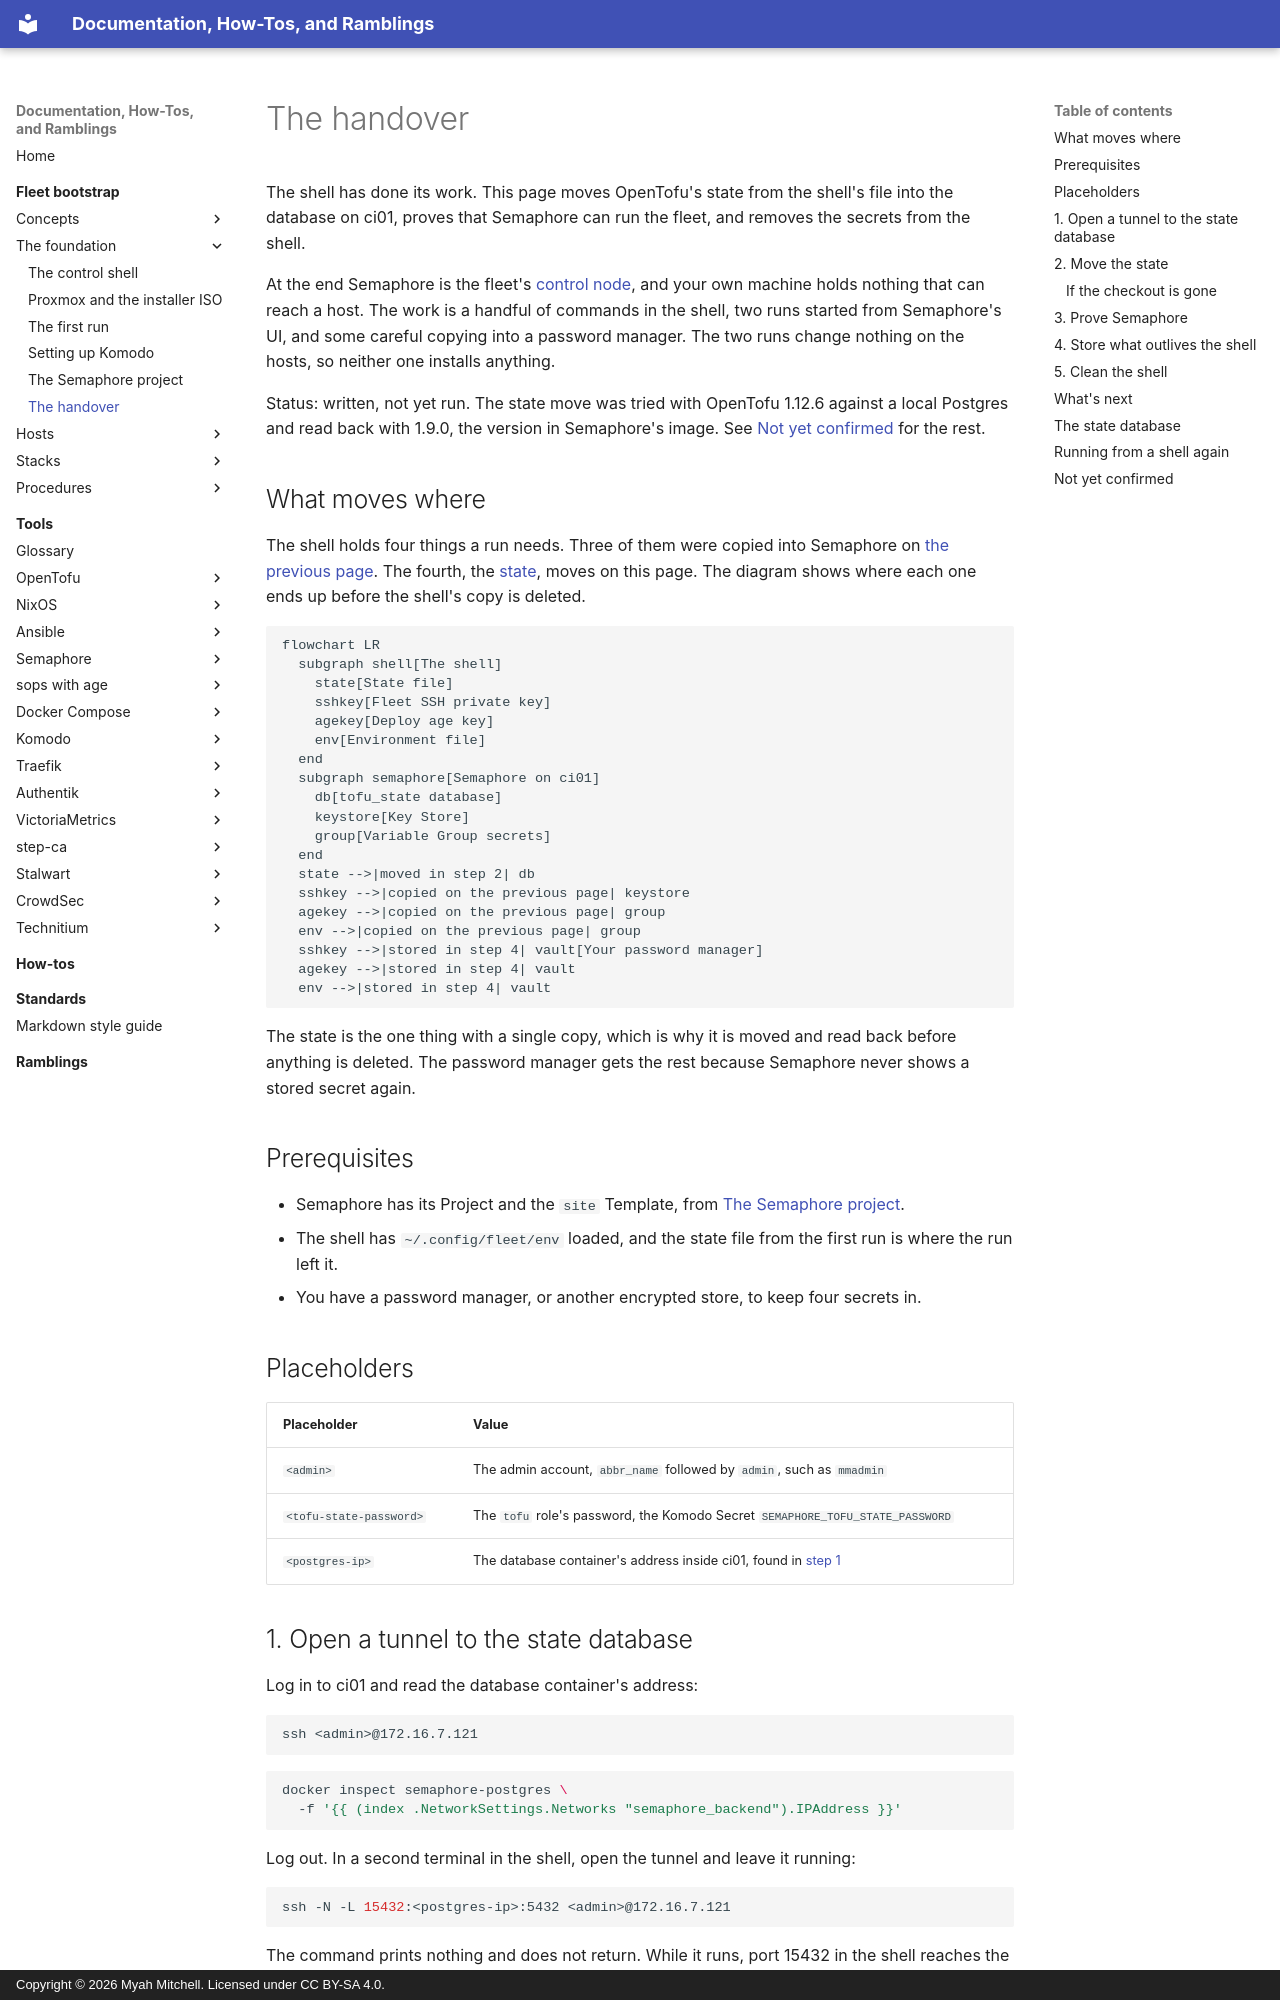

repository: myah-mitchell/docs · page: fleet-bootstrap/foundation/handover/index.html · generator: mkdocs · copyright: Copyright © 2026 Myah Mitchell. Licensed under CC BY-SA 4.0.

# The handover

The shell has done its work. This page moves OpenTofu's state from the shell's file into the database on ci01, proves that Semaphore can run the fleet, and removes the secrets from the shell.

At the end Semaphore is the fleet's [control node](../../tools/glossary.md#control-node), and your own machine holds nothing that can reach a host. The work is a handful of commands in the shell, two runs started from Semaphore's UI, and some careful copying into a password manager. The two runs change nothing on the hosts, so neither one installs anything.

Status: written, not yet run. The state move was tried with OpenTofu 1.12.6 against a local Postgres and read back with 1.9.0, the version in Semaphore's image. See [Not yet confirmed](#unconfirmed) for the rest.

## What moves where {#what-moves}

The shell holds four things a run needs. Three of them were copied into Semaphore on [the previous page](semaphore-project.md). The fourth, the [state](../../tools/glossary.md#state), moves on this page. The diagram shows where each one ends up before the shell's copy is deleted.

```mermaid
flowchart LR
  subgraph shell[The shell]
    state[State file]
    sshkey[Fleet SSH private key]
    agekey[Deploy age key]
    env[Environment file]
  end
  subgraph semaphore[Semaphore on ci01]
    db[tofu_state database]
    keystore[Key Store]
    group[Variable Group secrets]
  end
  state -->|moved in step 2| db
  sshkey -->|copied on the previous page| keystore
  agekey -->|copied on the previous page| group
  env -->|copied on the previous page| group
  sshkey -->|stored in step 4| vault[Your password manager]
  agekey -->|stored in step 4| vault
  env -->|stored in step 4| vault
```

The state is the one thing with a single copy, which is why it is moved and read back before anything is deleted. The password manager gets the rest because Semaphore never shows a stored secret again.

## Prerequisites

- Semaphore has its Project and the `site` Template, from [The Semaphore project](semaphore-project.md).
- The shell has `~/.config/fleet/env` loaded, and the state file from the first run is where the run left it.
- You have a password manager, or another encrypted store, to keep four secrets in.

## Placeholders

| Placeholder | Value |
| --- | --- |
| `<admin>` | The admin account, `abbr_name` followed by `admin`, such as `mmadmin` |
| `<tofu-state-password>` | The `tofu` role's password, the Komodo Secret `SEMAPHORE_TOFU_STATE_PASSWORD` |
| `<postgres-ip>` | The database container's address inside ci01, found in [step 1](#tunnel) |

## 1. Open a tunnel to the state database {#tunnel}

Log in to ci01 and read the database container's address:

```bash
ssh <admin>@172.16.7.121
```

```bash
docker inspect semaphore-postgres \
  -f '{{ (index .NetworkSettings.Networks "semaphore_backend").IPAddress }}'
```

Log out. In a second terminal in the shell, open the tunnel and leave it running:

```bash
ssh -N -L 15432:<postgres-ip>:5432 <admin>@172.16.7.121
```

The command prints nothing and does not return. While it runs, port 15432 in the shell reaches the database.

The database listens on a network inside ci01 and nowhere else, so the shell cannot connect to it directly. `-L` has SSH carry a port of the shell's to the container through ci01, and `-N` keeps the session open without running a command there.
